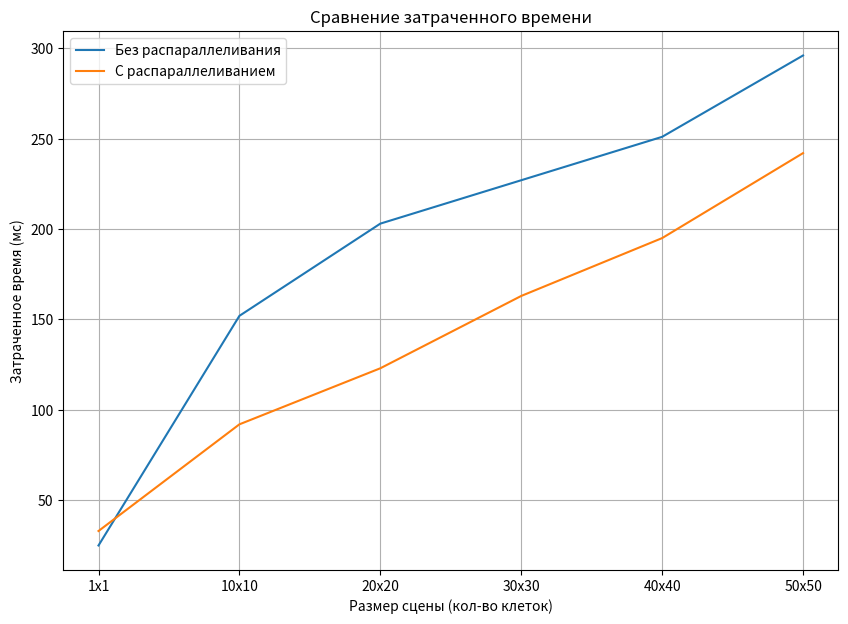

Recreate this plot in Python.
import matplotlib.pyplot as plt

def build_graph(sizes_arr, time_without_omp, time_with_omp):

    fig1 = plt.figure(figsize = (10, 7))
    plot = fig1.add_subplot()
    plot.plot(sizes_arr, time_without_omp, label = "Без распараллеливания")
    plot.plot(sizes_arr, time_with_omp,    label = "C распараллеливанием")

    plt.legend()
    plt.grid()
    plt.title("Сравнение затраченного времени")
    plt.ylabel("Затраченное время (мс)")
    plt.xlabel("Размер сцены (кол-во клеток)")
    
    plt.show()
    

def compare_time():
    time_without_omp = [25, 152, 203, 227, 251, 296]
    time_with_omp    = [33, 92,  123, 163, 195, 242]

    sizes_arr = ["1x1", "10x10", "20x20", "30x30", "40x40", "50x50"]

    build_graph(sizes_arr, time_without_omp, time_with_omp)

if __name__ == "__main__":
    compare_time()
